Image classification data set "data" (avniijain/LivestockGuard on GitHub). Class labels (5): FMD, healthy, LSD, not cow, ringworm.

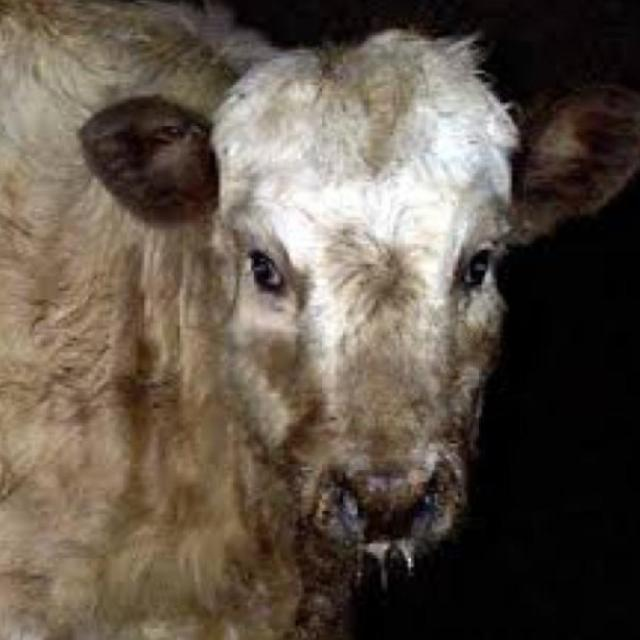
Label: FMD

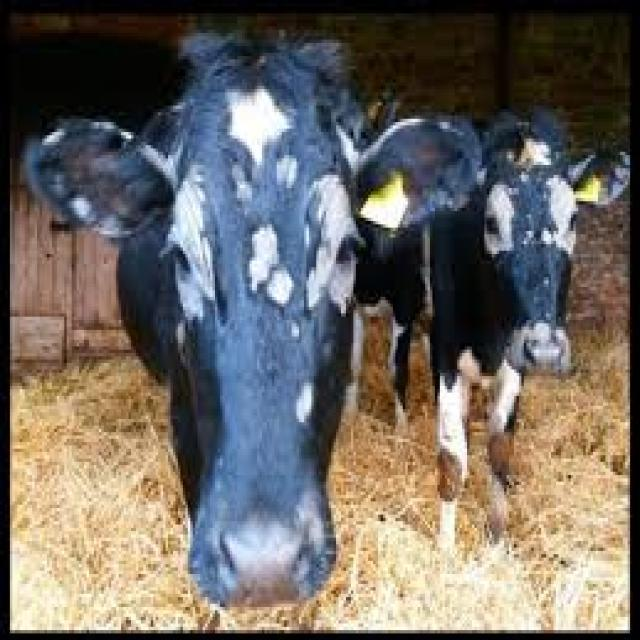
Label: ringworm

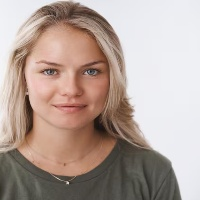
Label: not cow

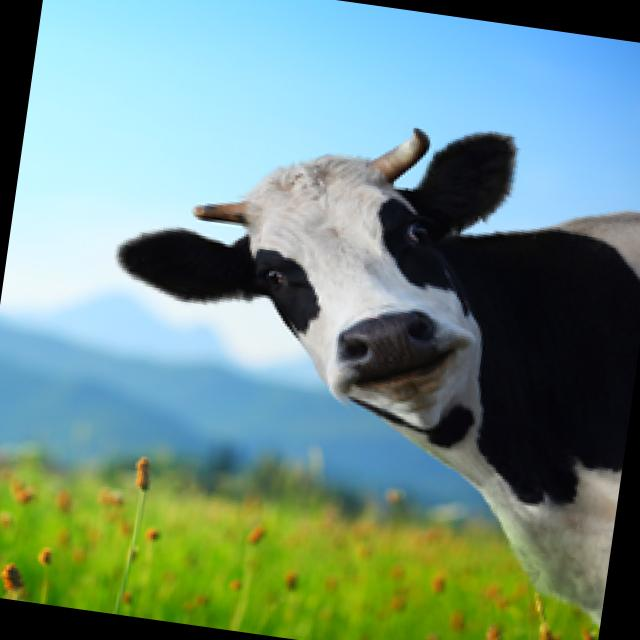
Label: healthy

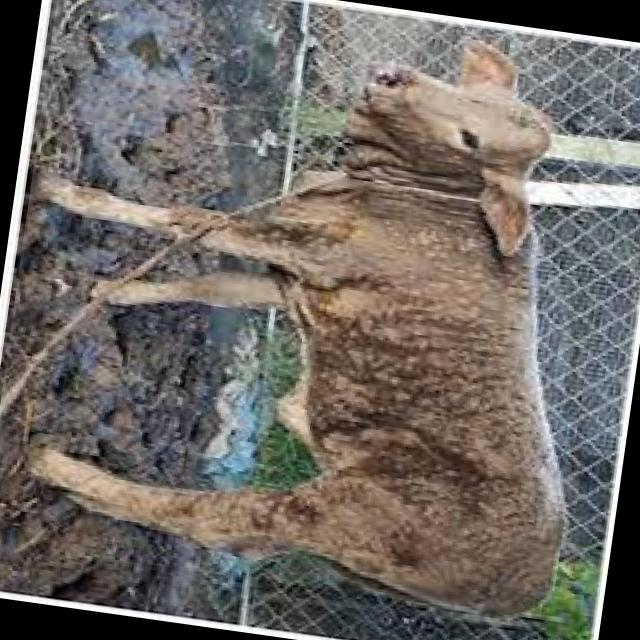
Label: LSD

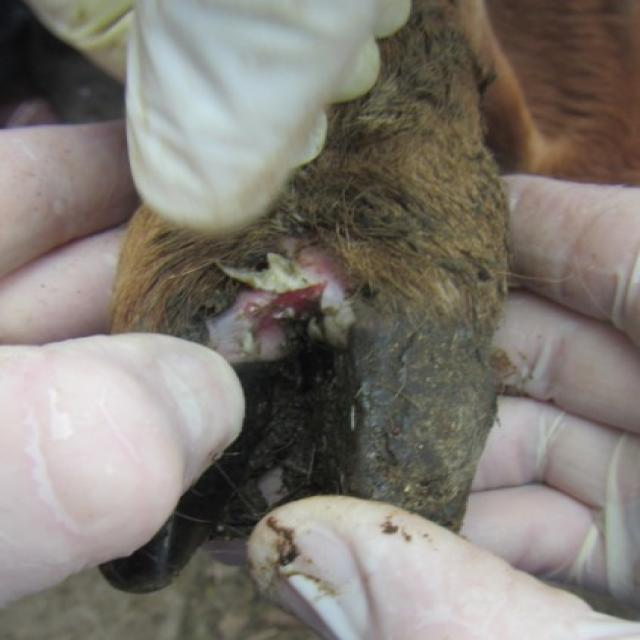
Label: FMD
